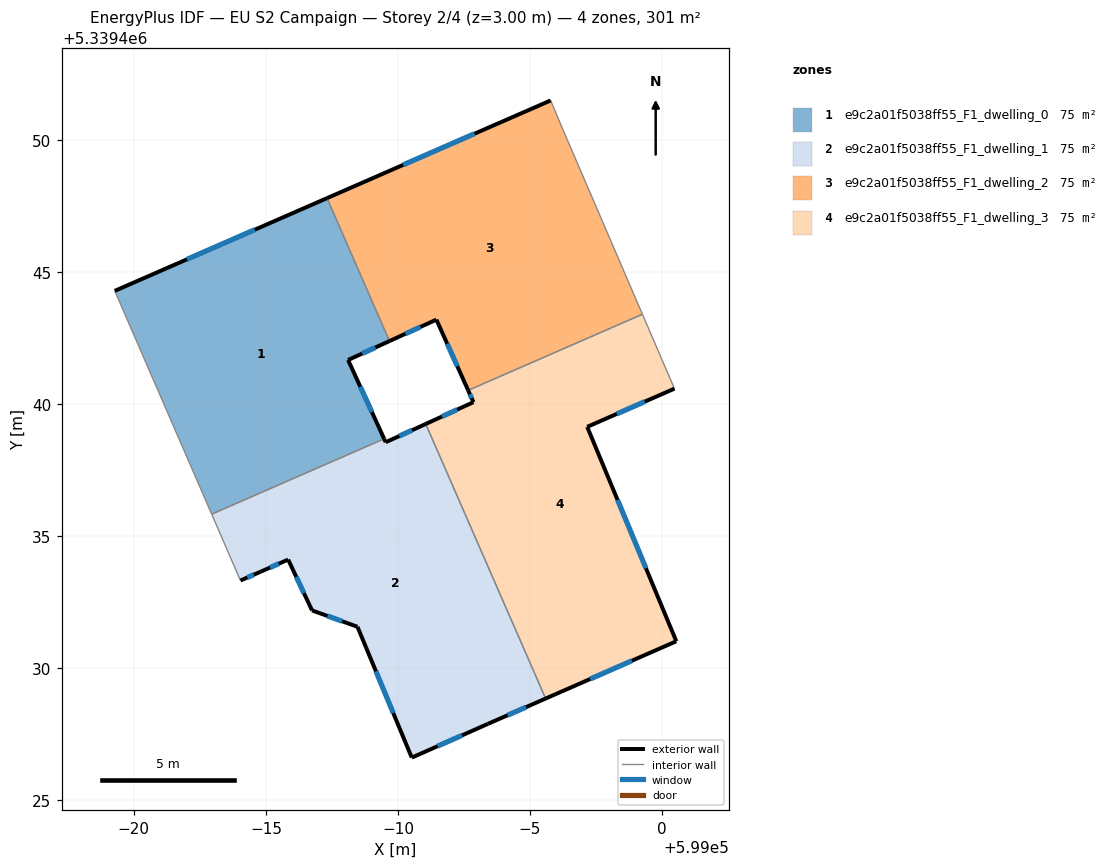
=== STOREY PLAN SPEC (per zone: floor XY polygon, exterior-wall plan segments, windows/doors) ===
zone 1: e9c2a01f5038ff55_F1_dwelling_0  (75.4 m²)
  floor: (598987.31, 5339447.79) (598989.68, 5339442.38) (598988.11, 5339441.66) (598989.48, 5339438.67) (598982.95, 5339435.82) (598979.28, 5339444.28)
  exterior wall: (598988.11, 5339441.66) – (598989.68, 5339442.38)  [1.7 m]
    window: (598988.64, 5339441.90) – (598989.14, 5339442.13)  [0.5 m²]
  exterior wall: (598989.48, 5339438.67) – (598988.11, 5339441.66)  [3.3 m]
    window: (598989.01, 5339439.69) – (598988.58, 5339440.64)  [1.0 m²]
  exterior wall: (598987.31, 5339447.79) – (598979.28, 5339444.28)  [8.8 m]
    window: (598984.58, 5339446.59) – (598982.01, 5339445.47)  [2.7 m²]
  interior walls: 3
zone 2: e9c2a01f5038ff55_F1_dwelling_1  (75.4 m²)
  floor: (598991.05, 5339439.24) (598995.59, 5339428.84) (598993.41, 5339427.88) (598990.52, 5339426.60) (598988.47, 5339431.56) (598986.75, 5339432.18) (598985.84, 5339434.10) (598984.80, 5339433.64) (598984.04, 5339433.31) (598982.95, 5339435.82) (598989.48, 5339438.67) (598989.53, 5339438.54)
  exterior wall: (598985.84, 5339434.10) – (598986.75, 5339432.18)  [2.1 m]
    window: (598986.15, 5339433.45) – (598986.44, 5339432.83)  [0.7 m²]
  exterior wall: (598984.80, 5339433.64) – (598985.84, 5339434.10)  [1.1 m]
    window: (598985.16, 5339433.80) – (598985.49, 5339433.95)  [0.3 m²]
  exterior wall: (598984.04, 5339433.31) – (598984.80, 5339433.64)  [0.8 m]
    window: (598984.30, 5339433.42) – (598984.54, 5339433.53)  [0.3 m²]
  exterior wall: (598989.54, 5339438.54) – (598989.48, 5339438.67)  [0.1 m]
  exterior wall: (598991.05, 5339439.24) – (598989.54, 5339438.54)  [1.7 m]
    window: (598990.53, 5339439.00) – (598990.05, 5339438.78)  [0.5 m²]
  exterior wall: (598993.41, 5339427.88) – (598995.59, 5339428.84)  [2.4 m]
    window: (598994.15, 5339428.21) – (598994.85, 5339428.52)  [0.7 m²]
  exterior wall: (598990.52, 5339426.60) – (598993.41, 5339427.88)  [3.2 m]
    window: (598991.50, 5339427.04) – (598992.43, 5339427.45)  [1.0 m²]
  exterior wall: (598988.47, 5339431.56) – (598990.52, 5339426.60)  [5.4 m]
    window: (598989.17, 5339429.87) – (598989.82, 5339428.29)  [1.6 m²]
  exterior wall: (598986.75, 5339432.18) – (598988.47, 5339431.56)  [1.8 m]
    window: (598987.33, 5339431.97) – (598987.88, 5339431.77)  [0.6 m²]
  interior walls: 3
zone 3: e9c2a01f5038ff55_F1_dwelling_2  (75.4 m²)
  floor: (598996.24, 5339450.40) (598999.25, 5339443.39) (598992.66, 5339440.51) (598991.45, 5339443.19) (598989.68, 5339442.38) (598987.31, 5339447.79) (598995.78, 5339451.49)
  exterior wall: (598995.78, 5339451.49) – (598987.31, 5339447.79)  [9.2 m]
    window: (598992.90, 5339450.23) – (598990.19, 5339449.05)  [2.8 m²]
  exterior wall: (598991.45, 5339443.19) – (598992.66, 5339440.51)  [2.9 m]
    window: (598991.86, 5339442.28) – (598992.25, 5339441.42)  [0.9 m²]
  exterior wall: (598989.68, 5339442.38) – (598991.45, 5339443.19)  [2.0 m]
    window: (598990.28, 5339442.65) – (598990.85, 5339442.91)  [0.6 m²]
  interior walls: 4
zone 4: e9c2a01f5038ff55_F1_dwelling_3  (75.3 m²)
  floor: (598999.25, 5339443.39) (599000.47, 5339440.58) (598997.16, 5339439.13) (599000.54, 5339431.01) (598995.59, 5339428.84) (598991.05, 5339439.24) (598992.86, 5339440.06) (598992.66, 5339440.51)
  exterior wall: (598992.86, 5339440.06) – (598991.05, 5339439.24)  [2.0 m]
    window: (598992.24, 5339439.78) – (598991.67, 5339439.52)  [0.6 m²]
  exterior wall: (598992.66, 5339440.51) – (598992.86, 5339440.06)  [0.5 m]
    window: (598992.73, 5339440.36) – (598992.79, 5339440.22)  [0.2 m²]
  exterior wall: (598997.16, 5339439.13) – (599000.47, 5339440.58)  [3.6 m]
    window: (598998.29, 5339439.62) – (598999.34, 5339440.08)  [1.1 m²]
  exterior wall: (599000.54, 5339431.01) – (598997.16, 5339439.13)  [8.8 m]
    window: (598999.39, 5339433.77) – (598998.31, 5339436.37)  [2.7 m²]
  exterior wall: (598995.59, 5339428.84) – (599000.54, 5339431.01)  [5.4 m]
    window: (598997.27, 5339429.58) – (598998.85, 5339430.27)  [1.7 m²]
  interior walls: 3

=== DERIVED (storey summary) ===
Building: EU S2 Campaign
Storey: 2 of 4  (floor level z = 3.00 m)
Storey gross floor area: 301.4 m²
Zones on this storey: 4
  - e9c2a01f5038ff55_F1_dwelling_0: floor 75.4 m²; exterior wall 13.8 m (41.3 m²); 3 window(s) 4.2 m²; WWR 10.2%
  - e9c2a01f5038ff55_F1_dwelling_1: floor 75.4 m²; exterior wall 18.6 m (55.9 m²); 8 window(s) 5.7 m²; WWR 10.1%
  - e9c2a01f5038ff55_F1_dwelling_2: floor 75.4 m²; exterior wall 14.1 m (42.4 m²); 3 window(s) 4.3 m²; WWR 10.2%
  - e9c2a01f5038ff55_F1_dwelling_3: floor 75.3 m²; exterior wall 20.3 m (60.8 m²); 5 window(s) 6.2 m²; WWR 10.2%
Zone adjacency (shared interzone walls):
  - e9c2a01f5038ff55_F1_dwelling_0 ↔ e9c2a01f5038ff55_F1_dwelling_1
  - e9c2a01f5038ff55_F1_dwelling_0 ↔ e9c2a01f5038ff55_F1_dwelling_2
  - e9c2a01f5038ff55_F1_dwelling_1 ↔ e9c2a01f5038ff55_F1_dwelling_3
  - e9c2a01f5038ff55_F1_dwelling_2 ↔ e9c2a01f5038ff55_F1_dwelling_3